Labelled photos from "surgeonassist", an image-classification folder in jainsanyam786/SurgeonAssist. The possible labels are: curved mayo scissor, straight dissection clamp, straight mayo scissor.

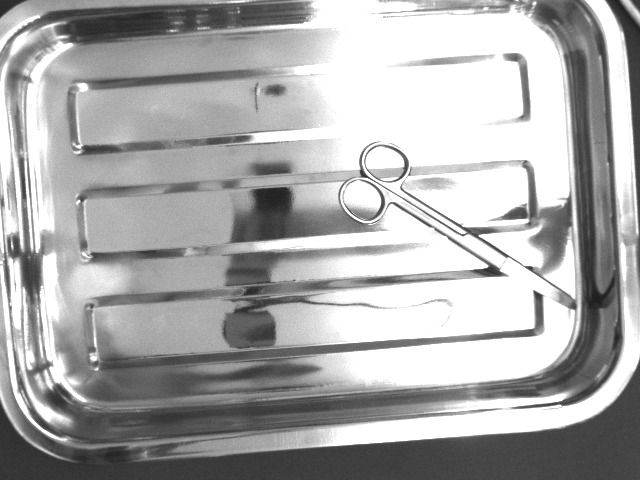
Label: curved mayo scissor

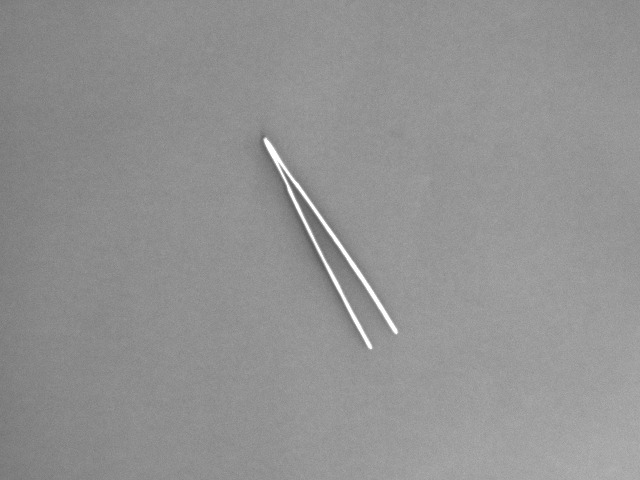
Label: straight dissection clamp

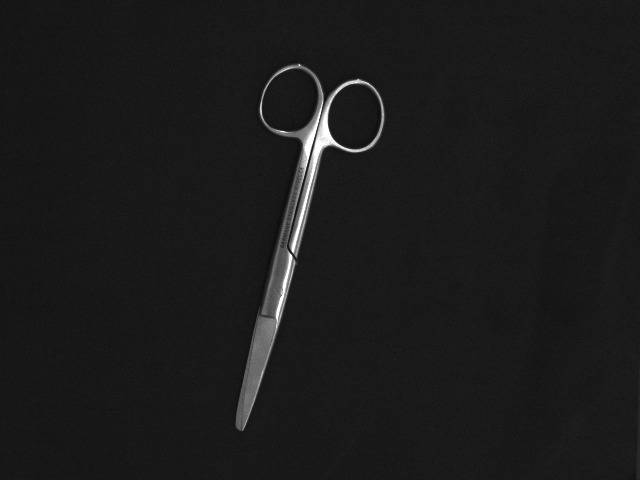
Label: straight mayo scissor

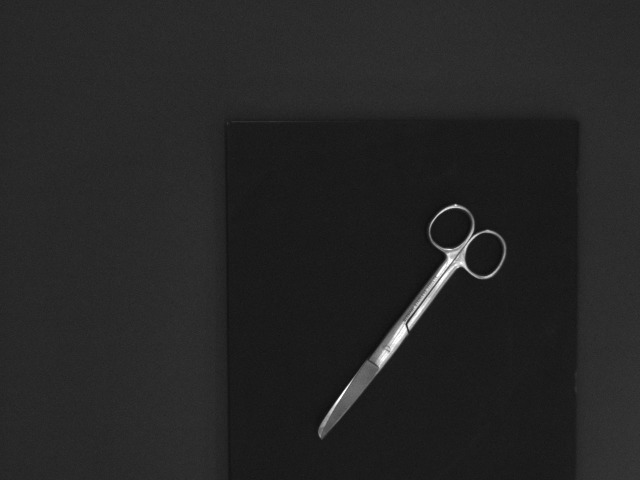
Label: curved mayo scissor

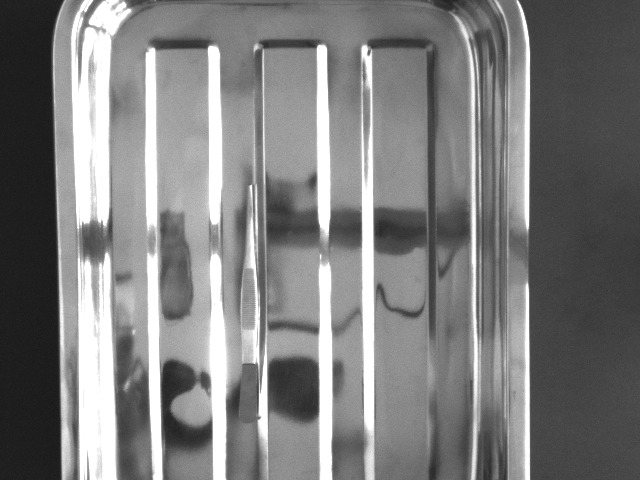
Label: straight dissection clamp

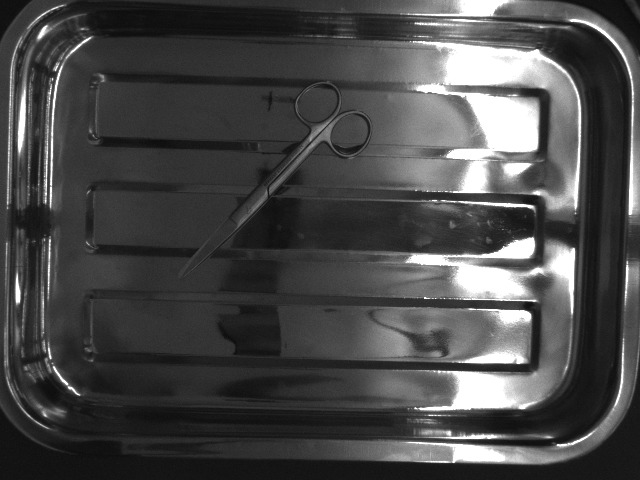
Label: straight mayo scissor
